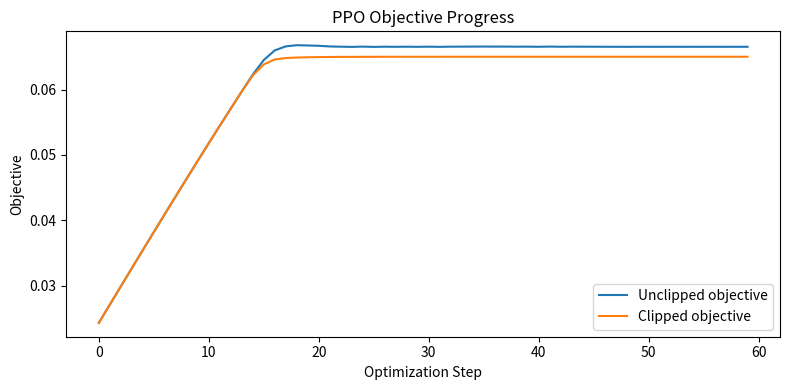

The matplotlib source for this figure:
from __future__ import annotations

import math
import random
from typing import List, Tuple


def sigmoid(x: float) -> float:
    return 1.0 / (1.0 + math.exp(-max(-35, min(35, x))))


def policy_prob(theta: List[float], state: List[float], action: int) -> float:
    # binary action policy via logistic model
    z = sum(w * x for w, x in zip(theta, state))
    p1 = sigmoid(z)
    return p1 if action == 1 else (1.0 - p1)


def sample_batch(n: int = 500, seed: int = 42):
    random.seed(seed)
    states, actions, advantages = [], [], []
    for _ in range(n):
        s = [random.uniform(-1.0, 1.0), random.uniform(-1.0, 1.0), 1.0]
        # synthetic old policy behavior
        pa = sigmoid(1.1 * s[0] - 0.6 * s[1])
        a = 1 if random.random() < pa else 0
        # synthetic advantage signal
        adv = (0.8 * s[0] - 0.5 * s[1]) + random.uniform(-0.2, 0.2)
        states.append(s)
        actions.append(a)
        advantages.append(adv)
    return states, actions, advantages


def ppo_objective(
    theta: List[float],
    theta_old: List[float],
    states: List[List[float]],
    actions: List[int],
    advs: List[float],
    clip_eps: float,
) -> Tuple[float, float]:
    unclipped_vals = []
    clipped_vals = []

    for s, a, A in zip(states, actions, advs):
        p_new = policy_prob(theta, s, a)
        p_old = policy_prob(theta_old, s, a)
        ratio = p_new / max(1e-12, p_old)

        u = ratio * A
        c = min(max(ratio, 1.0 - clip_eps), 1.0 + clip_eps) * A
        unclipped_vals.append(u)
        clipped_vals.append(min(u, c))

    return sum(unclipped_vals) / len(unclipped_vals), sum(clipped_vals) / len(clipped_vals)


def finite_diff_grad(
    theta: List[float],
    theta_old: List[float],
    states: List[List[float]],
    actions: List[int],
    advs: List[float],
    clip_eps: float,
    h: float = 1e-4,
) -> List[float]:
    grad = []
    _, base = ppo_objective(theta, theta_old, states, actions, advs, clip_eps)
    for i in range(len(theta)):
        t2 = theta[:]
        t2[i] += h
        _, v2 = ppo_objective(t2, theta_old, states, actions, advs, clip_eps)
        grad.append((v2 - base) / h)
    return grad


def maybe_plot(unclipped_hist: List[float], clipped_hist: List[float]):
    try:
        import matplotlib.pyplot as plt
    except Exception:
        print("step unclipped clipped")
        for i in range(0, len(unclipped_hist), max(1, len(unclipped_hist) // 10)):
            print(i, round(unclipped_hist[i], 6), round(clipped_hist[i], 6))
        return

    plt.figure(figsize=(8, 4))
    plt.plot(unclipped_hist, label="Unclipped objective")
    plt.plot(clipped_hist, label="Clipped objective")
    plt.title("PPO Objective Progress")
    plt.xlabel("Optimization Step")
    plt.ylabel("Objective")
    plt.legend()
    plt.tight_layout()
    plt.show()


if __name__ == "__main__":
    states, actions, advs = sample_batch(n=700, seed=9)

    theta_old = [0.2, -0.1, 0.0]
    theta = theta_old[:]

    lr = 0.3
    clip_eps = 0.2
    steps = 60

    unclipped_hist, clipped_hist = [], []
    for _ in range(steps):
        u, c = ppo_objective(theta, theta_old, states, actions, advs, clip_eps)
        unclipped_hist.append(u)
        clipped_hist.append(c)

        grad = finite_diff_grad(theta, theta_old, states, actions, advs, clip_eps)
        for i in range(len(theta)):
            theta[i] += lr * grad[i]

    print("theta_old:", [round(v, 4) for v in theta_old])
    print("theta_new:", [round(v, 4) for v in theta])
    print("final unclipped:", round(unclipped_hist[-1], 6))
    print("final clipped  :", round(clipped_hist[-1], 6))

    maybe_plot(unclipped_hist, clipped_hist)
